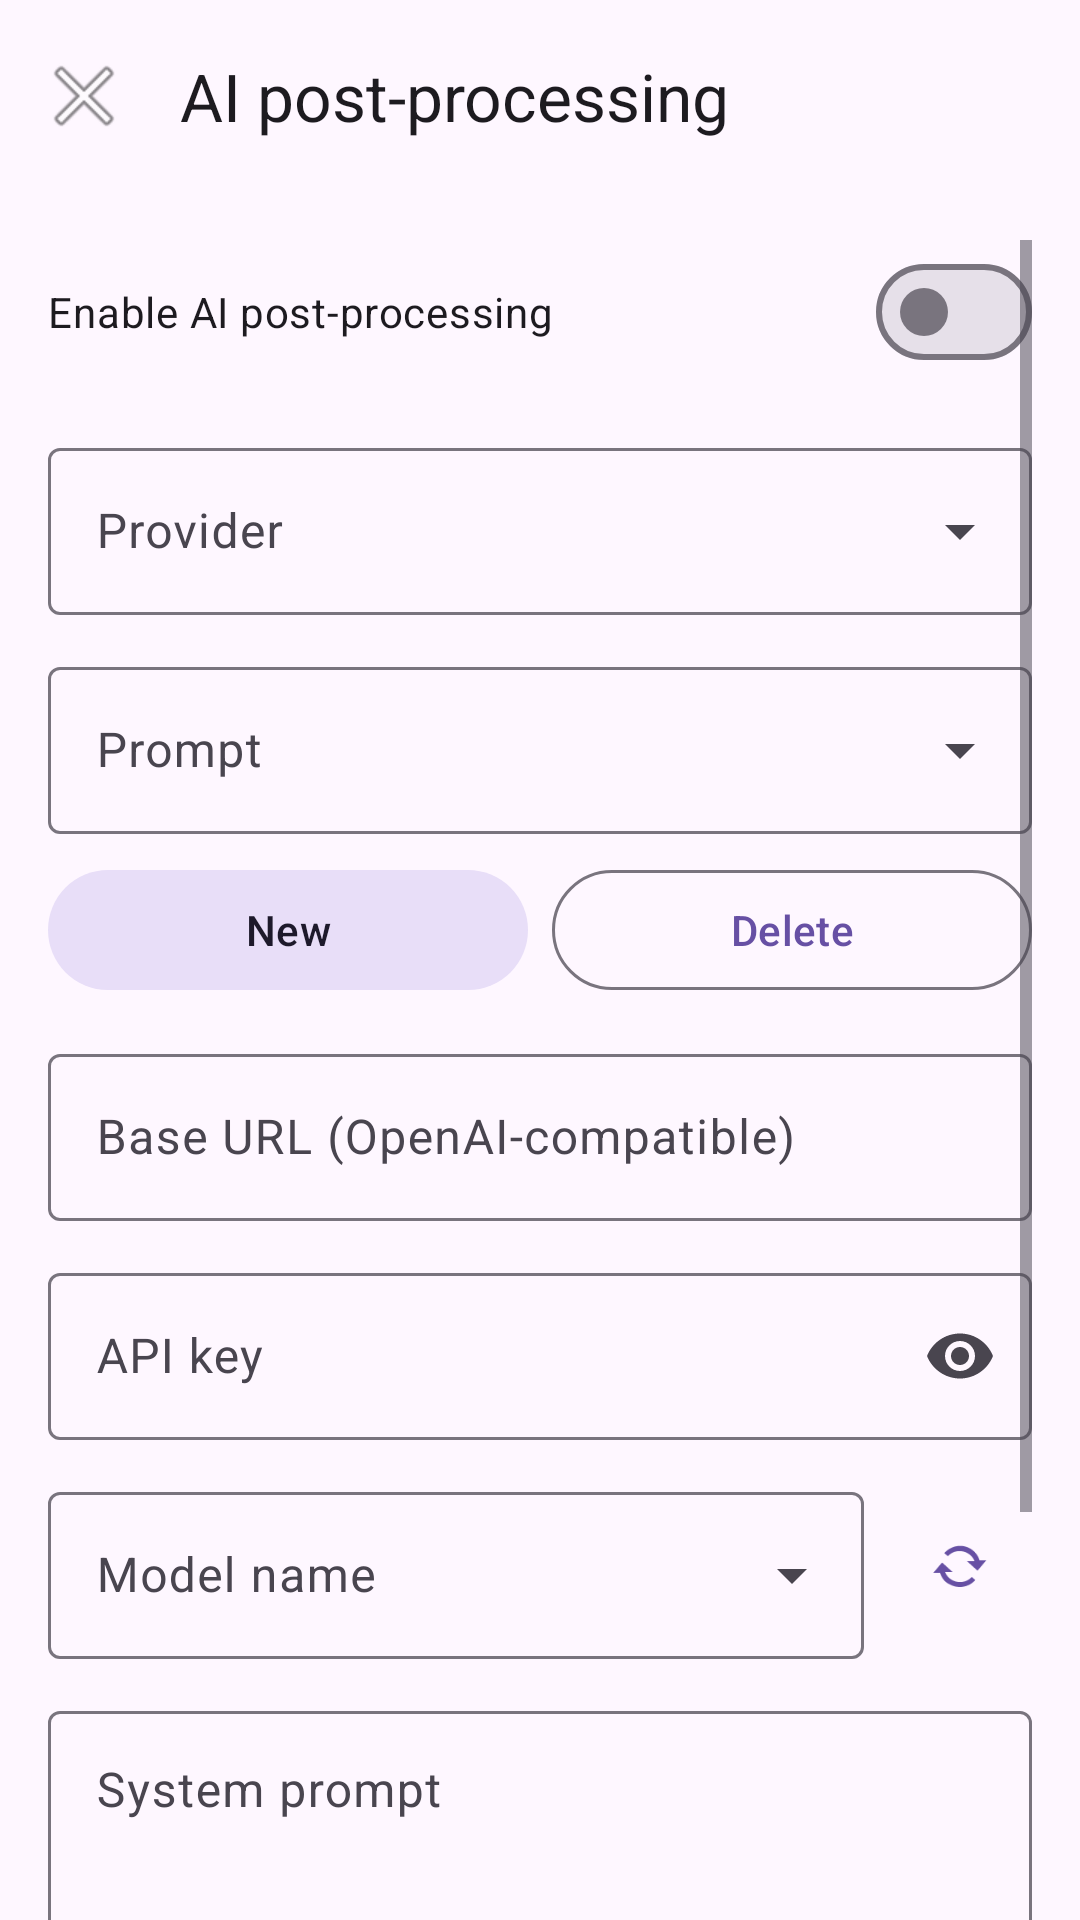

Reconstruct the res/layout file that produces this screen, plus the resources it refers to.
<!-- AndroidManifest.xml: application theme AppTheme -->
<!-- res/layout/activity_post_process_settings.xml -->
<?xml version="1.0" encoding="utf-8"?>
<LinearLayout xmlns:android="http://schemas.android.com/apk/res/android"
    xmlns:app="http://schemas.android.com/apk/res-auto"
    android:id="@+id/post_process_root"
    android:layout_width="match_parent"
    android:layout_height="match_parent"
    android:orientation="vertical">

    <com.google.android.material.appbar.AppBarLayout
        android:layout_width="match_parent"
        android:layout_height="wrap_content">

        <com.google.android.material.appbar.MaterialToolbar
            android:id="@+id/toolbar"
            android:layout_width="match_parent"
            android:layout_height="?attr/actionBarSize"
            app:navigationIcon="@android:drawable/ic_menu_close_clear_cancel"
            app:title="@string/pp_card_title" />
    </com.google.android.material.appbar.AppBarLayout>

    
    <ScrollView
        android:layout_width="match_parent"
        android:layout_height="0dp"
        android:layout_weight="1"
        android:layout_marginStart="@dimen/content_horizontal_margin"
        android:layout_marginEnd="@dimen/content_horizontal_margin"
        android:clipToPadding="false"
        android:paddingTop="16dp"
        android:paddingBottom="16dp">

        <LinearLayout
            android:layout_width="match_parent"
            android:layout_height="wrap_content"
            android:orientation="vertical">

            <com.google.android.material.materialswitch.MaterialSwitch
                android:id="@+id/switch_pp_enabled"
                android:layout_width="match_parent"
                android:layout_height="wrap_content"
                android:text="@string/pp_enable"
                android:layout_marginBottom="16dp"/>

            
            <com.google.android.material.textfield.TextInputLayout
                android:id="@+id/layout_provider"
                android:layout_width="match_parent"
                android:layout_height="wrap_content"
                android:layout_marginBottom="12dp"
                style="@style/Widget.Material3.TextInputLayout.OutlinedBox.ExposedDropdownMenu">

                <AutoCompleteTextView
                    android:id="@+id/dropdown_provider"
                    android:layout_width="match_parent"
                    android:layout_height="wrap_content"
                    android:hint="@string/pp_provider"
                    android:inputType="none"/>
            </com.google.android.material.textfield.TextInputLayout>

            
            <com.google.android.material.textfield.TextInputLayout
                android:id="@+id/layout_prompt_profile"
                android:layout_width="match_parent"
                android:layout_height="wrap_content"
                android:layout_marginBottom="8dp"
                style="@style/Widget.Material3.TextInputLayout.OutlinedBox.ExposedDropdownMenu">

                <AutoCompleteTextView
                    android:id="@+id/dropdown_prompt_profile"
                    android:layout_width="match_parent"
                    android:layout_height="wrap_content"
                    android:hint="@string/pp_prompt_profile"
                    android:inputType="none"/>
            </com.google.android.material.textfield.TextInputLayout>

            <LinearLayout
                android:layout_width="match_parent"
                android:layout_height="wrap_content"
                android:orientation="horizontal"
                android:layout_marginBottom="12dp">

                <com.google.android.material.button.MaterialButton
                    android:id="@+id/btn_prompt_new"
                    style="@style/Widget.Material3.Button.TonalButton"
                    android:layout_width="0dp"
                    android:layout_height="wrap_content"
                    android:layout_weight="1"
                    android:text="@string/pp_prompt_new"/>

                <com.google.android.material.button.MaterialButton
                    android:id="@+id/btn_prompt_delete"
                    style="@style/Widget.Material3.Button.OutlinedButton"
                    android:layout_width="0dp"
                    android:layout_height="wrap_content"
                    android:layout_weight="1"
                    android:layout_marginStart="8dp"
                    android:text="@string/pp_prompt_delete"/>
            </LinearLayout>

            <com.google.android.material.textfield.TextInputLayout
                android:id="@+id/layout_api_url"
                android:layout_width="match_parent"
                android:layout_height="wrap_content"
                android:hint="@string/pp_api_url"
                android:layout_marginBottom="12dp"
                style="@style/Widget.Material3.TextInputLayout.OutlinedBox">

                <com.google.android.material.textfield.TextInputEditText
                    android:id="@+id/edit_api_url"
                    android:layout_width="match_parent"
                    android:layout_height="wrap_content"
                    android:inputType="textUri"/>
            </com.google.android.material.textfield.TextInputLayout>

            <com.google.android.material.textfield.TextInputLayout
                android:id="@+id/layout_api_key"
                android:layout_width="match_parent"
                android:layout_height="wrap_content"
                android:hint="@string/pp_api_key"
                app:endIconMode="password_toggle"
                android:layout_marginBottom="12dp"
                style="@style/Widget.Material3.TextInputLayout.OutlinedBox">

                <com.google.android.material.textfield.TextInputEditText
                    android:id="@+id/edit_api_key"
                    android:layout_width="match_parent"
                    android:layout_height="wrap_content"
                    android:inputType="textPassword"/>
            </com.google.android.material.textfield.TextInputLayout>

            <LinearLayout
                android:layout_width="match_parent"
                android:layout_height="wrap_content"
                android:orientation="horizontal"
                android:gravity="center_vertical"
                android:layout_marginBottom="12dp">

                <com.google.android.material.textfield.TextInputLayout
                    android:id="@+id/layout_model"
                    android:layout_width="0dp"
                    android:layout_height="wrap_content"
                    android:layout_weight="1"
                    style="@style/Widget.Material3.TextInputLayout.OutlinedBox.ExposedDropdownMenu">

                    <AutoCompleteTextView
                        android:id="@+id/edit_model"
                        android:layout_width="match_parent"
                        android:layout_height="wrap_content"
                        android:hint="@string/pp_model"
                        android:inputType="text"/>
                </com.google.android.material.textfield.TextInputLayout>

                <com.google.android.material.button.MaterialButton
                    android:id="@+id/btn_refresh_models"
                    style="@style/Widget.Material3.Button.IconButton"
                    android:layout_width="@dimen/min_touch_target"
                    android:layout_height="@dimen/min_touch_target"
                    android:layout_marginStart="8dp"
                    android:contentDescription="@string/pp_refresh_models"
                    app:icon="@android:drawable/stat_notify_sync"/>
            </LinearLayout>

            <com.google.android.material.textfield.TextInputLayout
                android:layout_width="match_parent"
                android:layout_height="wrap_content"
                android:hint="@string/pp_prompt"
                android:layout_marginBottom="16dp"
                style="@style/Widget.Material3.TextInputLayout.OutlinedBox">

                <com.google.android.material.textfield.TextInputEditText
                    android:id="@+id/edit_prompt"
                    android:layout_width="match_parent"
                    android:layout_height="wrap_content"
                    android:minLines="4"
                    android:maxLines="8"
                    android:scrollbars="vertical"
                    android:gravity="top"
                    android:inputType="textMultiLine"/>
            </com.google.android.material.textfield.TextInputLayout>

            <com.google.android.material.button.MaterialButton
                android:id="@+id/btn_save"
                android:layout_width="match_parent"
                android:layout_height="wrap_content"
                android:text="@string/pp_save"/>

            <com.google.android.material.button.MaterialButton
                android:id="@+id/btn_test_connection"
                style="@style/Widget.Material3.Button.OutlinedButton"
                android:layout_width="match_parent"
                android:layout_height="wrap_content"
                android:layout_marginTop="8dp"
                android:text="@string/pp_test_connection"/>
        </LinearLayout>
    </ScrollView>
</LinearLayout>
<!-- resources referenced by this layout -->
<resources>
  <dimen name="content_horizontal_margin">16dp</dimen>
  <dimen name="min_touch_target">48dp</dimen>
  <string name="pp_api_key">API key</string>
  <string name="pp_api_url">Base URL (OpenAI-compatible)</string>
  <string name="pp_card_title">AI post-processing</string>
  <string name="pp_enable">Enable AI post-processing</string>
  <string name="pp_model">Model name</string>
  <string name="pp_prompt">System prompt</string>
  <string name="pp_prompt_delete">Delete</string>
  <string name="pp_prompt_new">New</string>
  <string name="pp_prompt_profile">Prompt</string>
  <string name="pp_provider">Provider</string>
  <string name="pp_refresh_models">Fetch available models</string>
  <string name="pp_save">Save</string>
  <string name="pp_test_connection">Test post-processing</string>
  <style name="AppTheme" parent="Theme.Material3.DayNight.NoActionBar" />
</resources>
